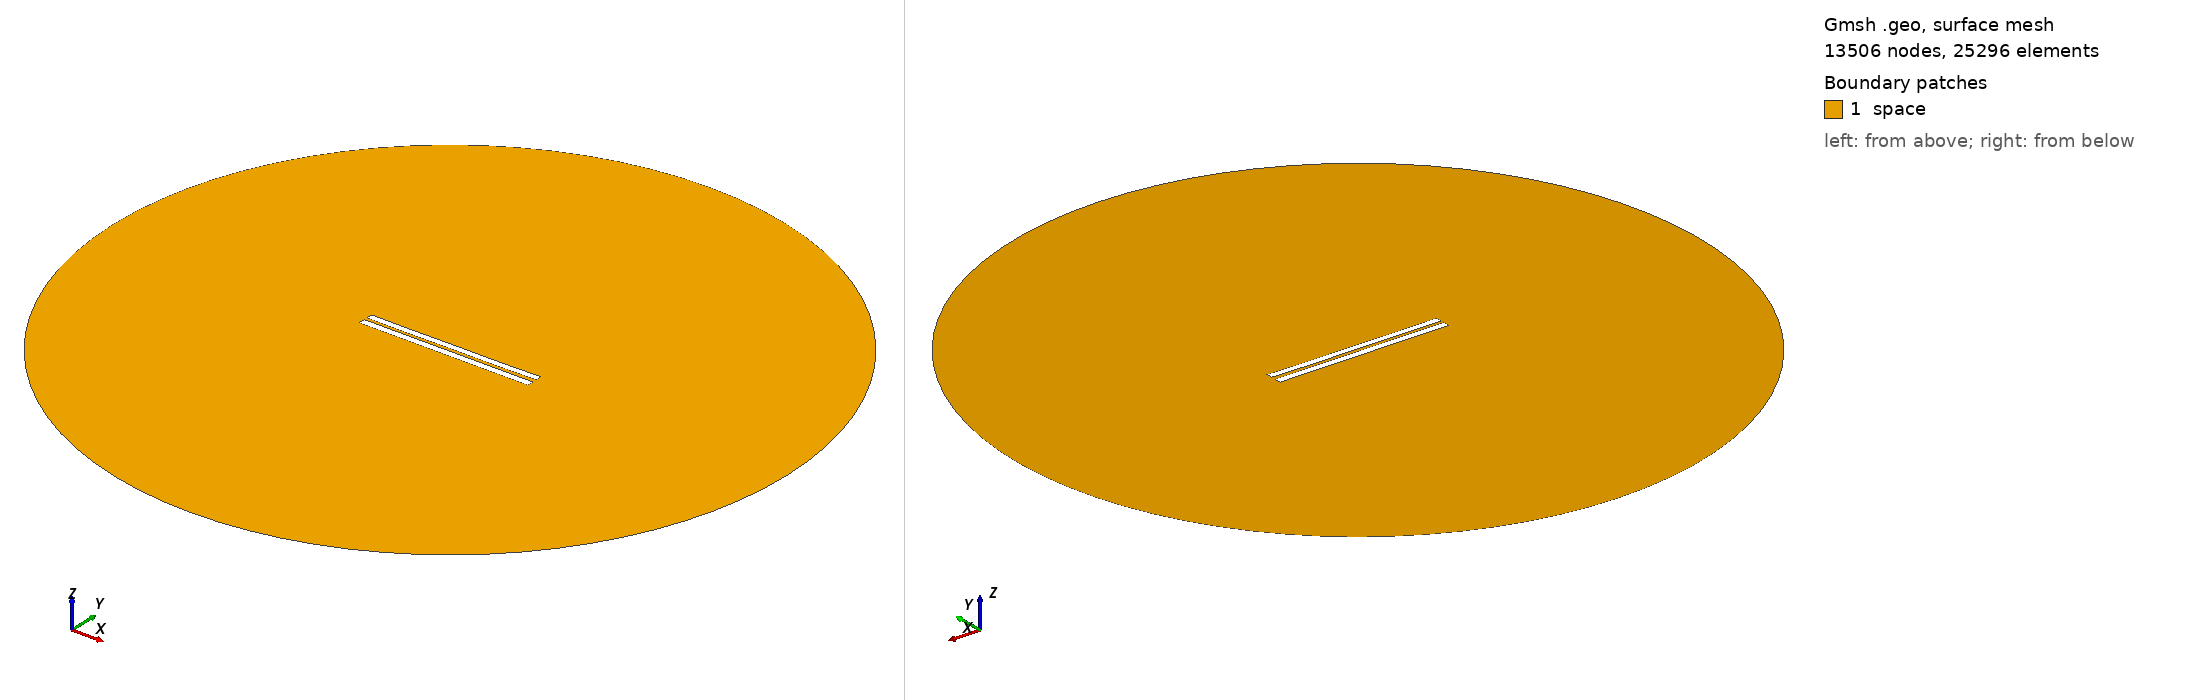

Gmsh geometry script, surface-meshed: 13506 nodes, 25296 surface elements. Boundary patches (legend numbers): 1 space. Left view from above one corner, right view from below the opposite corner. Legend entries are the model's physical surfaces. The drawing asked Gmsh for element sizes between 1% and 20% of the model's largest extent; the script's own settings can give other sizes.

=== 4287.geo (drawn) ===
//---------------------------------------
// Geometry kernel
//---------------------------------------

SetFactory("OpenCASCADE");



//---------------------------------------
// Parameters of the geometry
//---------------------------------------

// Overetch of the upper plate
overetch = 0.125;

// Distance between the plates
distance = 1.75;

// Discretization over the x axis (for the deformation)
nx = 50; 

// Length of the plate
L = 100 - overetch; 

// Number of modes
n = 4; 

// 1st mode coefficient
coeff(1) = 0.15;
beta(1) = 0.596864 * 3.1415926535 / L;

// 2nd mode coefficient
coeff(2) = -0.075;
beta(2) = 1.49418 * 3.1415926535 / L;

// 3rd mode coefficient
coeff(3) = 0.0;
beta(3) = 2.50025 * 3.1415926535 / L;

// 4th mode coefficient
coeff(4) = -0.075;
beta(4) = 3.49999 * 3.1415926535 / L;



//---------------------------------------
// Upper plate (deformed rectangle)
//---------------------------------------

// Coordiantes of the upper plate
xmin = -50;
xmax = 50 - overetch;

// Height of the upper plate
yheight = 4 - 2 * overetch;

// Indexes of the points
UpperID[] = {};
LowerID[] = {};
LeftID[] = {};
RightID[] = {};

// Point index
p = 1;

// Horizontal edges
For i In {1:nx}
    x = xmin + (i-1)*(xmax - xmin)/(nx-1);

    y_bottom = distance / 2 + overetch;
    For j In {1:n}
        C = (Cosh(beta(j)*L) + Cos(beta(j)*L)) / (Sinh(beta(j)*L) + Sin(beta(j)*L));
        y_bottom  = y_bottom + coeff(j) * (Cosh(beta(j)*(x+50)) - Cos(beta(j)*(x+50)) - C * (Sinh(beta(j)*(x+50)) - Sin(beta(j)*(x+50))));
    EndFor

    y_top = y_bottom + yheight;

    Point(p) = {x, y_top, 0, 1.0};
    UpperID[i] = p;
    p = p + 1;

    Point(p) = {x, y_bottom, 0, 1.0};
    LowerID[i] = p;
    p = p + 1;
EndFor

// Create point lists
UpperPts[] = {}; LowerPts[] = {};
For i In {1:nx}
  UpperPts[] += {UpperID[i]};
  LowerPts[] += {LowerID[i]};
EndFor

// Build splines
Spline(1) = {UpperPts[]};
Spline(2) = {LowerPts[]};
Line(3) = {LowerPts[nx-1], UpperPts[nx-1]};
Line(4) = {LowerPts[0], UpperPts[0]};

// Build the plane surface
Curve Loop(1) = {2, 3, -1, -4};
Plane Surface(1) = {1};



//---------------------------------------
// Lower plate (rectangle)
//---------------------------------------

// Vertices
Point(1001) = {-50, -1, 0, 1.0};
Point(1002) = { 50, -1, 0, 1.0};
Point(1003) = { 50,  -5, 0, 1.0};
Point(1004) = {-50,  -5, 0, 1.0};

// Edges
Line(5) = {1001, 1002};
Line(6) = {1002, 1003};
Line(7) = {1003, 1004};
Line(8) = {1004, 1001};

// Plane surface
Line Loop(2) = {5, 6, 7, 8};
Plane Surface(2) = {2}; 



//---------------------------------------
// Outer (fictious) boundary
//---------------------------------------

// Points
Point(1005) = {0, 0, 0};       // Center
Point(1006) = {200, 0, 0};     // Start point
Point(1007) = {0, 200, 0};     // 90 degrees
Point(1008) = {-200, 0, 0};    // 180 degrees
Point(1009) = {0, -200, 0};    // 270 degrees

// Circle arcs (each needs start, center, end)
Circle(9) = {1006, 1005, 1007};
Circle(10) = {1007, 1005, 1008};
Circle(11) = {1008, 1005, 1009};
Circle(12) = {1009, 1005, 1006};

// Plane surface for the entire domain
Curve Loop(3) = {9, 10, 11, 12};
Surface(3) = {3};

// Subtract the plates from the whole domain to obtain the actual domain where we want to solve the equations
BooleanDifference{ Surface{3}; Delete; }{ Surface{1}; Surface{2}; Delete; }




//---------------------------------------
// Transfinite Lines/Curves
//---------------------------------------

// Set the number of points on the boundaries
r = 7;

// Plates
Transfinite Curve {1, 2} = 50*r Using Progression 1;
Transfinite Curve {3, 4} = 2*r Using Progression 1;
Transfinite Line {5, 7} = 50*r Using Progression 1;
Transfinite Line {6, 8} = 2*r Using Progression 1;

// Outer boundary
Transfinite Line {9, 10, 11, 12} = 20 Using Progression 1;



//---------------------------------------
// Physical groups
//---------------------------------------                

// Physical curves (boundaries)
Physical Line("force_segment", 10) = {2};
Physical Line("upper_plate", 11) = {1, 3, 4};
Physical Line("lower_plate", 12) = {5, 6, 7, 8};
Physical Line("boundary", 20) = {9, 10, 11, 12};

// Physical Surfaces
Physical Surface("space", 30) = {3};



//---------------------------------------
// 6. Generate the Mesh
//---------------------------------------

// 2D mesh generation
Mesh 2;
